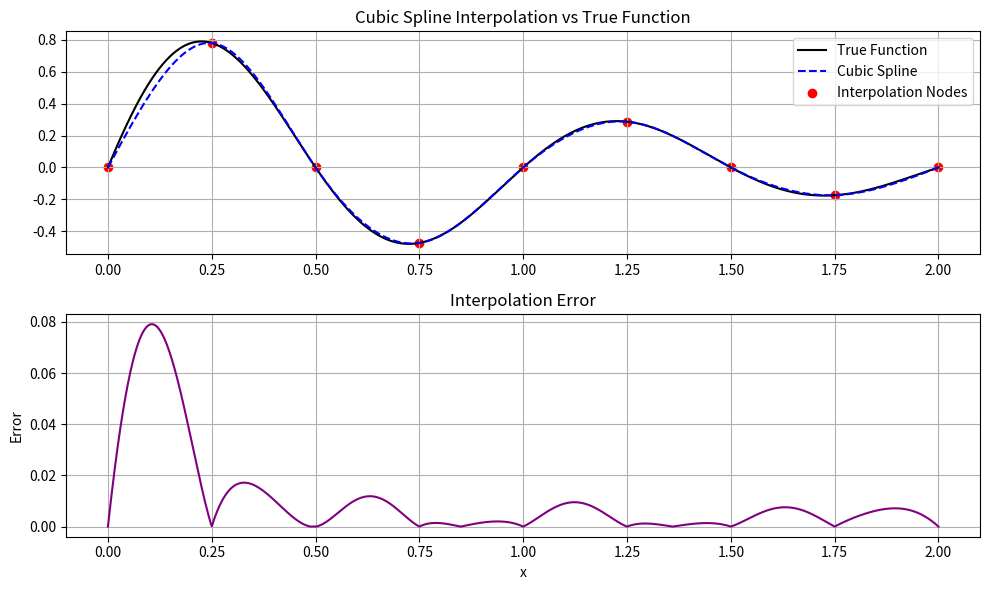

Write the Python code that produced this figure.
import numpy as np
import matplotlib.pyplot as plt

def cubic_spline(x, y):
    n = len(x) - 1
    h = np.diff(x)

    # setup system Ax = b
    A = np.zeros((n + 1, n + 1))
    b_vec = np.zeros(n + 1)

    A[0, 0] = 1
    A[n, n] = 1

    for i in range(1, n):
        A[i, i - 1] = h[i - 1]
        A[i, i] = 2 * (h[i - 1] + h[i])
        A[i, i + 1] = h[i]
        b_vec[i] = 3 * ((y[i + 1] - y[i]) / h[i] - (y[i] - y[i - 1]) / h[i - 1])

    c = np.linalg.solve(A, b_vec)

    # calculate a, b, c, d coefficients
    a = y[:-1]
    b = np.zeros(n)
    d = np.zeros(n)

    for i in range(n):
        b[i] = (y[i + 1] - y[i]) / h[i] - h[i] * (2*c[i] + c[i+1]) / 3
        d[i] = (c[i + 1] - c[i]) / (3 * h[i])

    # coefficients of splines on each interval
    return a, b, c[:-1], d, x

def eval_spline(a, b, c, d, x_nodes, x_eval):
    x_eval = np.atleast_1d(x_eval)
    result = np.zeros_like(x_eval)

    for i in range(len(x_nodes) - 1):
        idx = (x_eval >= x_nodes[i]) & (x_eval <= x_nodes[i + 1])
        dx = x_eval[idx] - x_nodes[i]
        result[idx] = a[i] + b[i]*dx + c[i]*dx**2 + d[i]*dx**3

    return result

def target_function(x):
    return np.exp(-x) * np.sin(2 * np.pi * x)

def plot_spline(a, b, c, d, x_nodes):
    x_dense = np.linspace(x_nodes[0], x_nodes[-1], 1000)
    y_true = target_function(x_dense)
    y_spline = eval_spline(a, b, c, d, x_nodes, x_dense)

    error = np.abs(y_true - y_spline)

    plt.figure(figsize=(10, 6))

    plt.subplot(2, 1, 1)
    plt.plot(x_dense, y_true, label="True Function", color="black")
    plt.plot(x_dense, y_spline, '--', label="Cubic Spline", color="blue")
    plt.scatter(x_nodes, target_function(x_nodes), color="red", label="Interpolation Nodes")
    plt.title("Cubic Spline Interpolation vs True Function")
    plt.legend()
    plt.grid(True)

    plt.subplot(2, 1, 2)
    plt.plot(x_dense, error, color="purple", label="Absolute Error")
    plt.title("Interpolation Error")
    plt.xlabel("x")
    plt.ylabel("Error")
    plt.grid(True)
    plt.tight_layout()
    plt.show()


if __name__ == "__main__":
    x_nodes = np.linspace(0, 2, 9)
    y_nodes = target_function(x_nodes)
    a, b, c, d, x_nodes = cubic_spline(x_nodes, y_nodes)
    plot_spline(a, b, c, d, x_nodes)
